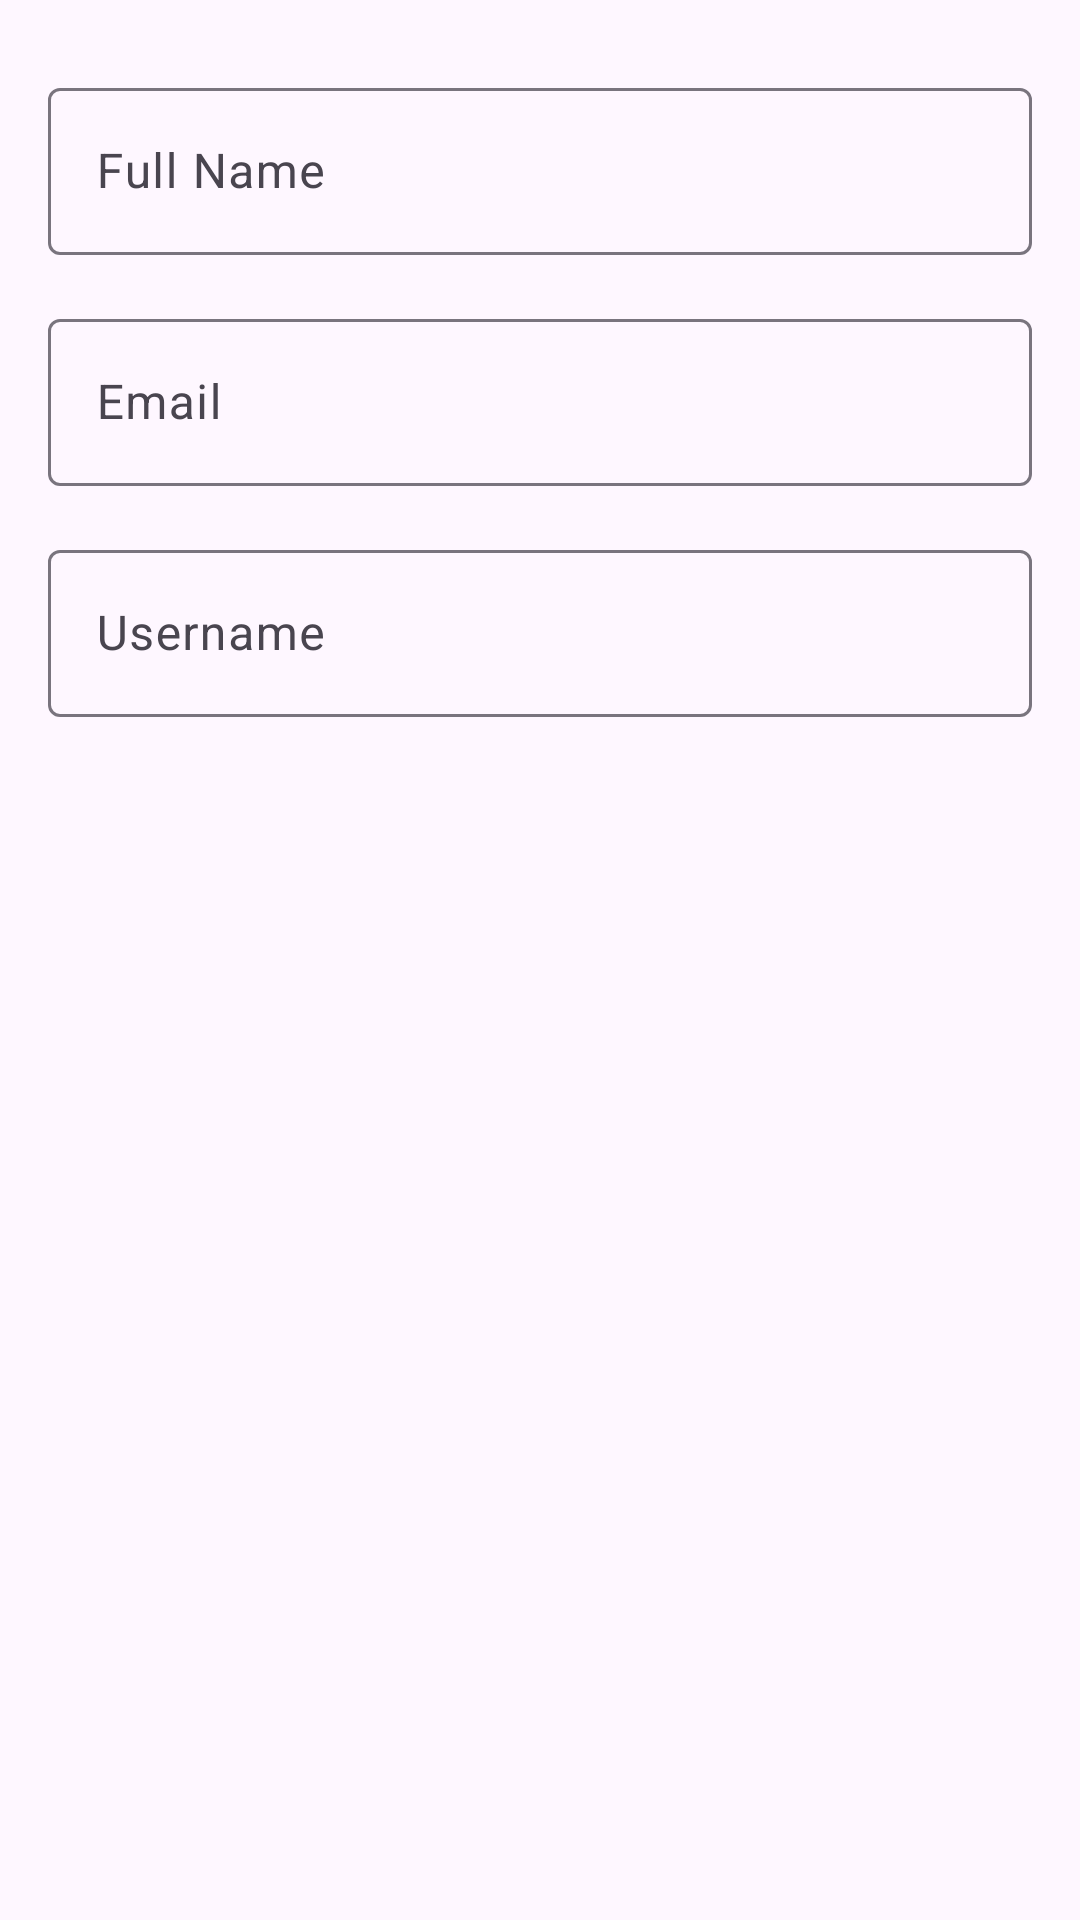

Produce the Android XML layout that renders to this screen, including the resource entries it uses.
<!-- AndroidManifest.xml: application theme Theme.Finance_TrackerLabExam03 -->
<!-- res/layout/dialog_edit_profile.xml -->
<?xml version="1.0" encoding="utf-8"?>
<LinearLayout xmlns:android="http://schemas.android.com/apk/res/android"
    android:layout_width="match_parent"
    android:layout_height="wrap_content"
    android:orientation="vertical"
    android:padding="16dp">

    <com.google.android.material.textfield.TextInputLayout
        android:layout_width="match_parent"
        android:layout_height="wrap_content"
        android:layout_marginTop="8dp"
        android:hint="Full Name">

        <com.google.android.material.textfield.TextInputEditText
            android:id="@+id/nameInput"
            android:layout_width="match_parent"
            android:layout_height="wrap_content"
            android:inputType="textPersonName" />
    </com.google.android.material.textfield.TextInputLayout>

    <com.google.android.material.textfield.TextInputLayout
        android:layout_width="match_parent"
        android:layout_height="wrap_content"
        android:layout_marginTop="16dp"
        android:hint="Email">

        <com.google.android.material.textfield.TextInputEditText
            android:id="@+id/emailInput"
            android:layout_width="match_parent"
            android:layout_height="wrap_content"
            android:inputType="textEmailAddress" />
    </com.google.android.material.textfield.TextInputLayout>

    <com.google.android.material.textfield.TextInputLayout
        android:layout_width="match_parent"
        android:layout_height="wrap_content"
        android:layout_marginTop="16dp"
        android:hint="Username">

        <com.google.android.material.textfield.TextInputEditText
            android:id="@+id/usernameInput"
            android:layout_width="match_parent"
            android:layout_height="wrap_content"
            android:inputType="text" />
    </com.google.android.material.textfield.TextInputLayout>
</LinearLayout>
<!-- resources referenced by this layout -->
<resources>
  <style name="Theme.Finance_TrackerLabExam03" parent="Base.Theme.Finance_TrackerLabExam03" />
  <style name="Base.Theme.Finance_TrackerLabExam03" parent="Theme.Material3.DayNight.NoActionBar">
          
          <item name="colorPrimary">@color/primary_blue</item>
          <item name="colorPrimaryVariant">@color/primary_blue</item>
          <item name="colorOnPrimary">@color/white</item>
          
          <item name="colorSecondary">@color/accent_blue</item>
          <item name="colorSecondaryVariant">@color/accent_blue</item>
          <item name="colorOnSecondary">@color/white</item>
          
          <item name="android:statusBarColor">@color/primary_blue</item>
          
          <item name="android:windowLightStatusBar">false</item>
      </style>
  <color name="primary_blue">#0077B6</color>
  <color name="white">#FFFFFF</color>
  <color name="accent_blue">#0068FF</color>
</resources>
